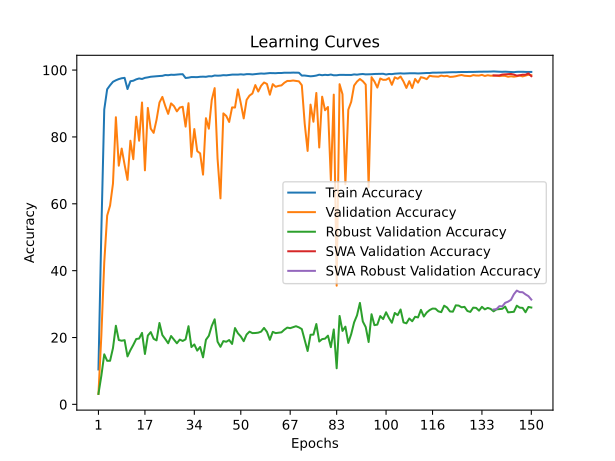

Values plotted in this chart, from the file beside it:
time; train_accuracy; train_loss; valid_accuracy; valid_loss; valid_accuracy_robust; valid_accuracy_swa; valid_accuracy_robust_swa
25,4990; 10,4432; 0,3842; 3,1040; 0,8081; 3,1379; 3,1040; 3,1379
52,3543; 51,8874; 0,1595; 20,5971; 0,3998; 8,5517; 20,5971; 8,5517
79,3060; 88,1954; 0,0566; 42,4569; 0,2031; 14,9655; 42,4569; 14,9655
106,1623; 94,2654; 0,0315; 56,4646; 0,3081; 13,0345; 56,4646; 13,0345
133,6328; 95,4557; 0,0247; 59,4502; 0,1983; 13,0345; 59,4502; 13,0345
160,5662; 96,4948; 0,0198; 66,0397; 0,1934; 16,8276; 66,0397; 16,8276
185,0254; 96,9486; 0,0170; 85,9003; 0,0723; 23,5172; 85,9003; 23,5172
212,2078; 97,3070; 0,0158; 71,3929; 0,1202; 19,2414; 71,3929; 19,2414
240,9865; 97,5569; 0,0145; 76,5224; 0,1134; 19,0345; 76,5224; 19,0345
267,8917; 97,6753; 0,0138; 71,6954; 0,1175; 19,2069; 71,6954; 19,2069
300,9948; 94,3279; 0,0275; 67,1577; 0,1376; 14,3448; 67,1577; 14,3448
326,6394; 96,6625; 0,0186; 78,8636; 0,1038; 16,2069; 78,8636; 16,2069
362,5046; 96,8170; 0,0178; 73,3395; 0,1818; 17,7931; 73,3395; 17,7931
387,9725; 97,2314; 0,0159; 86,0581; 0,0630; 19,5517; 86,0581; 19,5517
421,3326; 97,4944; 0,0144; 78,8636; 0,0854; 19,6897; 78,8636; 19,6897
452,1266; 97,3366; 0,0149; 90,3065; 0,0439; 21,3793; 90,3065; 21,3793
477,6232; 97,6785; 0,0136; 70,0118; 0,1104; 15,0690; 70,0118; 15,0690
507,6406; 97,8199; 0,0129; 88,6887; 0,0606; 20,5862; 88,6887; 20,5862
539,0045; 98,0074; 0,0117; 82,4806; 0,0548; 21,6207; 82,4806; 21,6207
564,6870; 98,0929; 0,0117; 81,2179; 0,0729; 19,6207; 81,2179; 19,6207
595,9165; 98,1751; 0,0109; 85,1374; 0,0656; 19,1379; 85,1374; 19,1379
621,9913; 98,2310; 0,0106; 90,2933; 0,0373; 24,3448; 90,2933; 24,3448
649,0214; 98,2803; 0,0105; 91,9769; 0,0426; 20,7241; 91,9769; 20,7241
681,3487; 98,5203; 0,0093; 89,2542; 0,0480; 19,5517; 89,2542; 19,5517
706,5740; 98,4677; 0,0090; 86,8999; 0,0539; 18,2759; 86,8999; 18,2759
735,9794; 98,6091; 0,0088; 90,0434; 0,0484; 20,4483; 90,0434; 20,4483
764,1025; 98,5729; 0,0087; 89,2148; 0,0494; 19,3793; 89,2148; 19,3793
790,1303; 98,6650; 0,0083; 87,6496; 0,0530; 18,2759; 87,6496; 18,2759
822,6647; 98,7373; 0,0082; 88,8070; 0,0507; 19,3793; 88,8070; 19,3793
847,9841; 98,7669; 0,0081; 89,0175; 0,0479; 18,9655; 89,0175; 18,9655
877,0107; 97,6292; 0,0136; 83,0856; 0,0661; 19,4483; 83,0856; 19,4483
904,5478; 97,7312; 0,0133; 90,0960; 0,0648; 23,3793; 90,0960; 23,3793
934,6820; 97,9120; 0,0122; 74,0366; 0,1188; 17,1379; 74,0366; 17,1379
966,1809; 97,8989; 0,0119; 82,3622; 0,1273; 17,9310; 82,3622; 17,9310
991,4161; 97,8923; 0,0117; 75,7596; 0,1361; 16,0690; 75,7596; 16,0690
1017,6681; 97,9975; 0,0119; 75,0888; 0,0858; 17,1724; 75,0888; 17,1724
1046,1412; 98,0304; 0,0118; 68,7229; 0,1558; 14,0690; 68,7229; 14,0690
1073,1824; 97,9909; 0,0115; 85,6109; 0,0571; 19,3103; 85,6109; 19,3103
1101,9277; 98,1586; 0,0108; 82,4674; 0,0611; 20,5172; 82,4674; 20,5172
1131,0645; 98,1290; 0,0113; 91,0562; 0,0348; 23,4483; 91,0562; 23,4483
1157,2259; 98,3822; 0,0104; 94,6074; 0,0277; 25,4483; 94,6074; 25,4483
1192,9447; 98,3197; 0,0102; 73,5236; 0,1729; 18,7586; 73,5236; 18,7586
1218,0475; 98,3559; 0,0101; 61,6204; 0,4613; 17,2069; 61,6204; 17,2069
1245,9464; 98,4809; 0,0095; 87,0577; 0,0586; 18,9310; 87,0577; 18,9310
1272,2323; 98,4348; 0,0099; 86,2686; 0,0816; 18,7241; 86,2686; 18,7241
1303,5233; 98,5335; 0,0093; 84,4798; 0,0730; 19,2414; 84,4798; 19,2414
1330,7627; 98,6387; 0,0089; 88,8334; 0,0562; 18,0690; 88,8334; 18,0690
1357,2256; 98,6255; 0,0087; 88,7939; 0,0583; 22,8276; 88,7939; 22,8276
1387,1018; 98,6453; 0,0085; 94,2260; 0,0307; 21,2759; 94,2260; 21,2759
1414,1824; 98,7341; 0,0081; 90,0697; 0,0480; 20,3103; 90,0697; 20,3103
1440,2740; 98,6486; 0,0082; 85,5452; 0,0641; 18,8966; 85,5452; 18,8966
1470,4974; 98,7867; 0,0080; 91,0825; 0,0469; 20,8966; 91,0825; 20,8966
1498,7706; 98,7867; 0,0078; 92,3714; 0,0433; 21,7586; 92,3714; 21,7586
1525,4686; 98,7045; 0,0078; 92,9896; 0,0354; 21,3103; 92,9896; 21,3103
1560,1783; 98,7801; 0,0075; 95,5149; 0,0224; 21,3448; 95,5149; 21,3448
1586,3569; 98,8952; 0,0074; 93,5815; 0,0259; 21,4483; 93,5815; 21,4483
1621,8693; 98,9807; 0,0070; 95,3176; 0,0257; 21,7586; 95,3176; 21,7586
1646,6894; 98,9248; 0,0068; 96,2909; 0,0213; 22,8621; 96,2909; 22,8621
1679,2887; 99,0300; 0,0065; 95,8569; 0,0224; 21,6897; 95,8569; 21,6897
1706,5946; 99,1089; 0,0064; 92,6345; 0,0351; 19,3103; 92,6345; 19,3103
... 90 more rows
